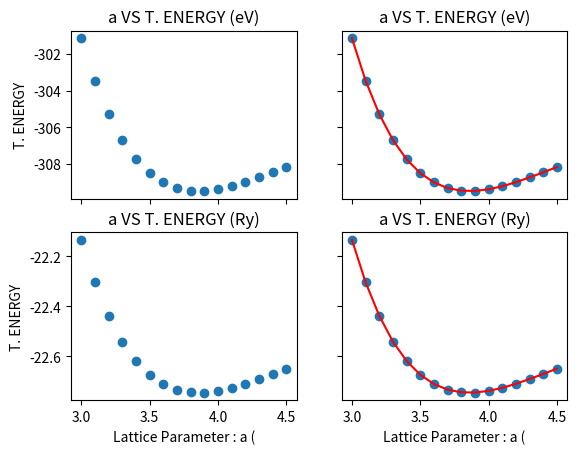

The matplotlib source for this figure:

import matplotlib.pyplot as plt
import numpy as np
 

a_parameter = np.arange(3.0,4.6,0.1)

energy_ry = [
             -22.13376217,
             -22.30409205,
             -22.43782533,
             -22.54158996,
             -22.6187458,
             -22.67399165,
             -22.71117223,
             -22.73359655,
             -22.74409828,
             -22.74509223,
             -22.73864451,
             -22.72650259,
             -22.71017072,
             -22.69107727,
             -22.67091028,
             -22.64936146 
                          ]

energy_ry=np.array(energy_ry)

energy_ev = energy_ry*13.605662285137


fig, axs = plt.subplots(2, 2)

axs[0, 0].scatter(a_parameter, energy_ev)
axs[0, 0].set_title('a VS T. ENERGY (eV)')

axs[0, 1].plot(a_parameter, energy_ev, c='r')
axs[0, 1].scatter(a_parameter, energy_ev)
axs[0, 1].set_title('a VS T. ENERGY (eV)')

axs[1, 0].scatter(a_parameter, energy_ry)
axs[1, 0].set_title('a VS T. ENERGY (Ry)')

axs[1, 1].plot(a_parameter, energy_ry, c='r')
axs[1, 1].scatter(a_parameter, energy_ry)
axs[1, 1].set_title('a VS T. ENERGY (Ry)')

for ax in axs.flat:
    ax.set(xlabel='Lattice Parameter : a (', ylabel='T. ENERGY')

# Hide x labels and tick labels for top plots and y ticks for right plots.
for ax in axs.flat:
    ax.label_outer()

plt.show()